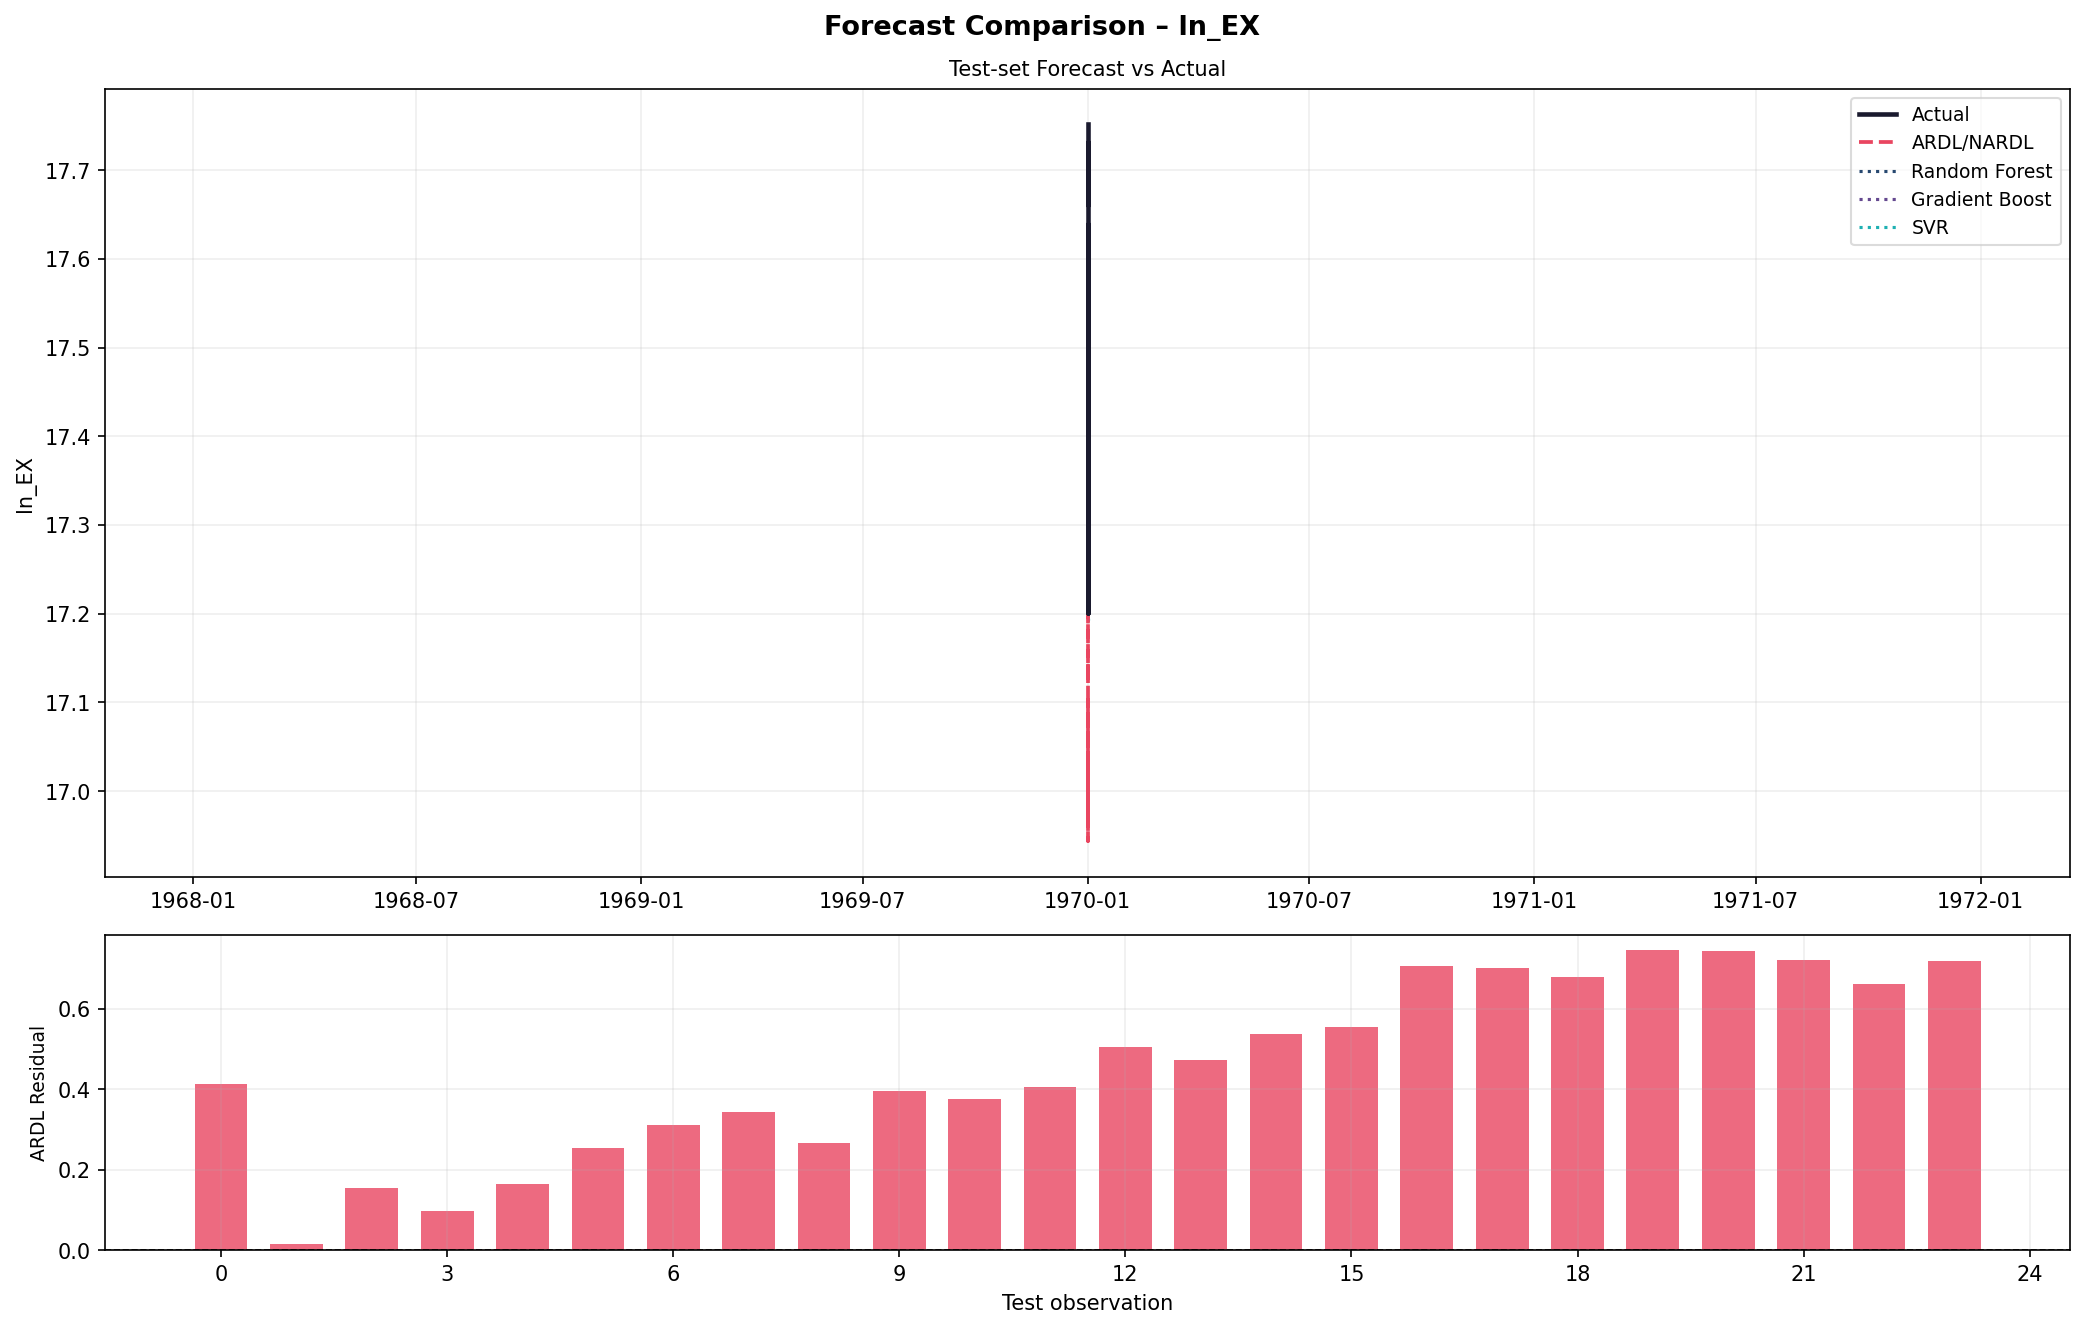

Source data for this figure (header and first rows):
date, Actual, ARDL_NARDL, Random_Forest, Gradient_Boost, SVR
1970-01-01, 17.53, 17.12, 17.35, 17.38, 17.23
1970-01-01, 17.2, 17.19, 17.38, 17.33, 17.19
1970-01-01, 17.51, 17.36, 17.36, 17.4, 17.4
1970-01-01, 17.45, 17.35, 17.38, 17.37, 17.31
1970-01-01, 17.46, 17.3, 17.42, 17.42, 17.42
1970-01-01, 17.5, 17.25, 17.39, 17.38, 17.46
1970-01-01, 17.58, 17.27, 17.38, 17.35, 17.38
1970-01-01, 17.64, 17.29, 17.4, 17.43, 17.46
1970-01-01, 17.52, 17.25, 17.34, 17.28, 17.35
1970-01-01, 17.58, 17.18, 17.33, 17.31, 17.28
1970-01-01, 17.51, 17.13, 17.38, 17.35, 17.35
1970-01-01, 17.55, 17.14, 17.36, 17.33, 17.32
1970-01-01, 17.49, 16.99, 17.36, 17.37, 17.28
1970-01-01, 17.43, 16.96, 17.35, 17.29, 17.28
1970-01-01, 17.64, 17.1, 17.4, 17.39, 17.42
1970-01-01, 17.61, 17.06, 17.38, 17.39, 17.34
1970-01-01, 17.65, 16.94, 17.37, 17.34, 17.34
1970-01-01, 17.65, 16.95, 17.37, 17.38, 17.34
1970-01-01, 17.71, 17.03, 17.38, 17.39, 17.37
1970-01-01, 17.73, 16.99, 17.37, 17.36, 17.32
1970-01-01, 17.72, 16.97, 17.38, 17.36, 17.31
1970-01-01, 17.7, 16.98, 17.38, 17.38, 17.27
1970-01-01, 17.66, 17, 17.37, 17.34, 17.26
1970-01-01, 17.75, 17.03, 17.37, 17.33, 17.26
